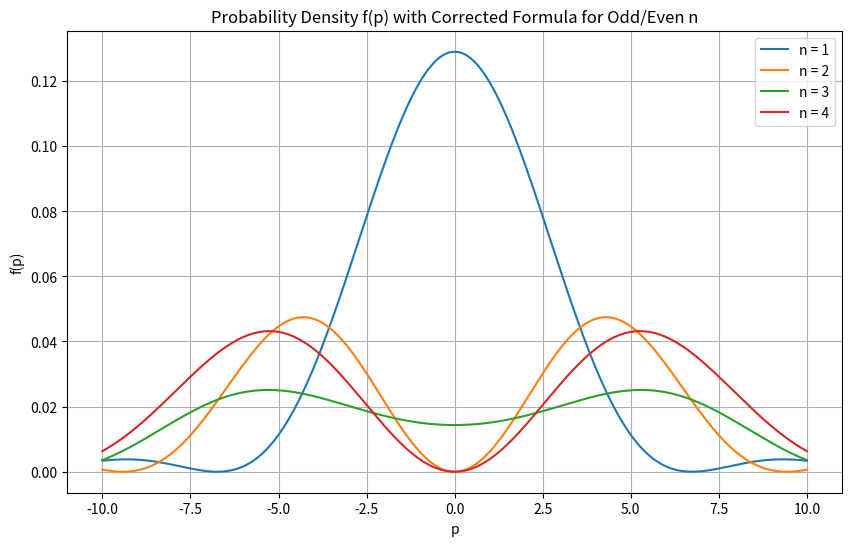

Reproduce this figure in Python.
import numpy as np
import matplotlib.pyplot as plt

def f_p(p, n):
    """
    Compute the probability density f(p) using:
    - The sum formula for odd n.
    - The difference formula for even n.
    """
    term1_denom = p - n * np.pi / 2
    term2_denom = p + n * np.pi / 2

    term1_num = np.sin(p / 2 - n * np.pi / 4)
    term2_num = np.sin(p / 2 + n * np.pi / 4)

    # Allocate arrays for term1 and term2
    term1 = np.empty_like(p)
    term2 = np.empty_like(p)

    # A small epsilon to avoid division by zero.
    eps = 1e-8

    # Identify indices where denominator is nearly zero
    idx1 = np.abs(term1_denom) < eps
    idx2 = np.abs(term2_denom) < eps

    # Compute term1 away from singularity
    term1[~idx1] = term1_num[~idx1] / term1_denom[~idx1]
    term1[idx1] = 0.5  # Limit

    # Compute term2 away from singularity
    term2[~idx2] = term2_num[~idx2] / term2_denom[~idx2]
    term2[idx2] = 0.5  # Limit

    # Use sum for odd n, difference for even n
    if n % 2 == 1:  
        psi_p = (1 / np.sqrt(2 * np.pi)) * (term1 + term2)
    else:  
        psi_p = (1 / np.sqrt(2 * np.pi)) * (term1 - term2)

    return psi_p**2

# Define a range of p values
p = np.linspace(-10, 10, 1000)

# Plot f(p) for n = 1, 2, 3, 4 (testing both odd and even cases)
plt.figure(figsize=(10, 6))

for n in [1, 2, 3, 4]:
    f_vals = f_p(p, n)
    plt.plot(p, f_vals, label=f'n = {n}')

plt.xlabel('p')
plt.ylabel('f(p)')
plt.title('Probability Density f(p) with Corrected Formula for Odd/Even n')
plt.legend()
plt.grid()
plt.show()